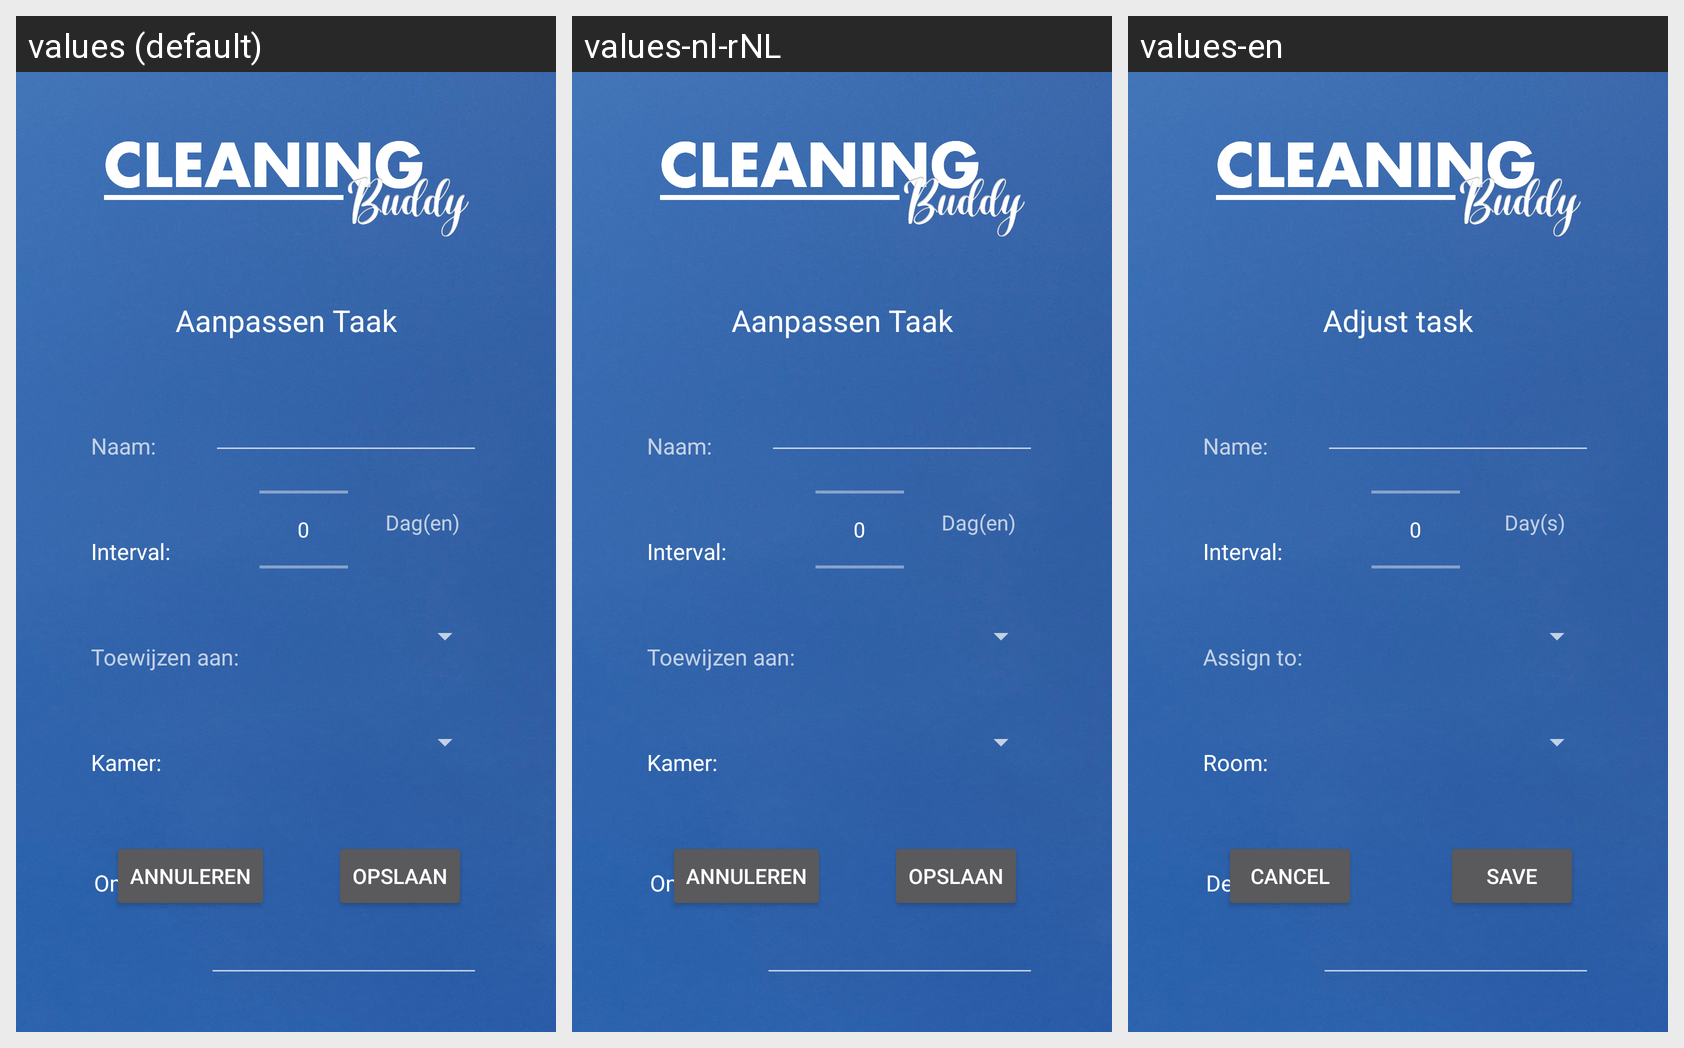

The same Android screen rendered under several of its app's locales, left to right. List the strings drawn on it with the default value and each locale's translation.
Android screen res/layout/activity_aanpassen_taak.xml rendered under 3 locales, left to right: values (default), values-nl-rNL, values-en. Device: Nexus 5 (rendered at 1080×1920; each locale shown at half size, 540×960, under a caption strip naming it); theme Base.Theme.CleaningBuddyGroep2.
Strings drawn on this screen, with the default value and each locale's value (text and hints the layout hard-codes appear in the picture but are not listed):

aanpassenTaak_subtTitel_tv_text
  values: Aanpassen Taak
  values-nl-rNL: Aanpassen Taak
  values-en: Adjust task

aanpassenTaak_opslaan_btn_id
  values: Opslaan
  values-nl-rNL: Opslaan
  values-en: Save

aanpassenTaak_naam_tv_text
  values: Naam:
  values-nl-rNL: Naam:
  values-en: Name:

aanpassenTaak_toewijzenAan_tv_text
  values: Toewijzen aan:
  values-nl-rNL: Toewijzen aan:
  values-en: Assign to:

aanpassenTaak_kamer_tv_text
  values: Kamer:
  values-nl-rNL: Kamer:
  values-en: Room:

aanpassenTaak_interval_tv_text
  values: Interval:
  values-nl-rNL: Interval:  [not translated; the default value is used]
  values-en: Interval:  [not translated; the default value is used]

aanpassenTaak_omschrijving_tv_text
  values: Omschrijving:
  values-nl-rNL: Omschrijving:
  values-en: Description:

aanpassenTaak_annuleren_btn_id
  values: Annuleren
  values-nl-rNL: Annuleren
  values-en: Cancel

aanpassenTaak_dagen_tv_text
  values: Dag(en)
  values-nl-rNL: Dag(en)
  values-en: Day(s)
